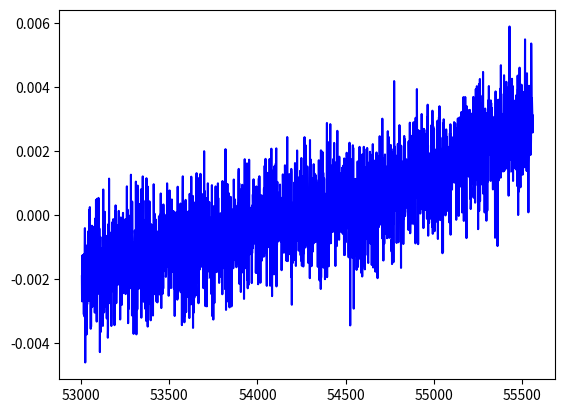

Write the Python code that produced this figure. (Note: this script raises an exception after producing the figure.)
#! /usr/bin/python

import math
import numpy as np
from scipy.optimize import curve_fit
import matplotlib.pyplot as plt

start = 53005e0
stop  = 55562e0
event = 54693e0
# event = start
t0    = start + (stop-start)/2e0

## Model is: y = x0 + Vx*(t - t0) A * log(1 + (t - t_eq) / tau)
## tmjd <- t
## x0   <- t0
## vx   <- Vx
## a1   <- A1
## t1   <- tau
## Note that detla-times should always be in decimal years
def value_at(tmjd, x0, vx, a1, t1):
    d    = x0 + vx * ( (tmjd - t0)/365.25e0 )
    D    = d
    dtq1 = (tmjd - event) / 365.25e0
    dtq  = dtq1[np.where(dtq1 >= 0)[0]]
    arg  = dtq / t1
    d[tmjd.size-arg.size :] = d[tmjd.size-arg.size :] + (a1 * np.log(1.0e0 + arg))
    return d

## Model is: y = x0 + Vx*(t - t0) A * log(1 + (t - t_eq) / tau
## tmjd <- t
## a1   <- A1 (approx)
## t1   <- tau (approx)
## Note that detla-times should always be in decimal years
## dx0 = dy/d(x0) i.e. partial derivative
## ...
def partials_at(tmjd, a1, t1):
    A      = np.zeros( (tmjd.size, 4) )
    A[:,0] = A[:,0] + 1e0
    A[:,1] = (tmjd - t0) / 365.25e0
    dtq1   = (tmjd - event) / 365.25e0
    dtq    = dtq1[np.where(dtq1 >= 0)[0]]
    arg    = dtq / t1
    A[tmjd.size-arg.size :, 2] = np.log(1e0 + arg)
    A[tmjd.size-arg.size :, 3] = a1*(-arg/t1)/(1e0+arg)
    arg2   = dtq1 / t1
    return A

## Model coefficients
x0 = 0e0;    x0_aprx = 0e0;
vx = 5e-4;   vx_aprx = 0e0;
a1 = 1e-3;   a1_aprx = 0e0;
t1 = 1.3e0;  t1_aprx = .5e0;

## observation times
t = np.arange(start, stop, 1e0)
## white noise
noise = np.random.normal(0, 1e-3, t.size)
## observation values
l = value_at(t, x0, vx, a1, t1) + noise
## observed - computed
b = l - value_at(t, x0_aprx, vx_aprx, a1_aprx, t1_aprx)
## jacobian matrix
A = partials_at(t, a1_aprx, t1_aprx)
## plot the data
plt.plot(t, l, 'b-', label='data')
A=A/1000e0
b=b/1000e0

# print matrices
np.set_printoptions(precision=10, threshold=1e10, linewidth=125)
with open('design-mat.py', 'w') as fout:
    print >> fout, A
np.set_printoptions(precision=10, threshold=1e10, linewidth=25)
with open('obs-mat.py', 'w') as fout:
    print >> fout, np.transpose(b-noise)

max_iters = 3
colors = ['b--', 'r--', 'g--', 'k--', 'm--', 'y--']
for i in range(max_iters):
    print('Iteration: {}, Model Parameters:'.format(i))
    print('X0 {:+7.4f} | {:+7.4f} | {:+7.4f}'.format(x0_aprx, x0, abs(x0_aprx-x0)))
    print('Vx {:+7.4f} | {:+7.4f} | {:+7.4f}'.format(vx_aprx, vx, abs(vx_aprx-vx)))
    print('A  {:+7.4f} | {:+7.4f} | {:+7.4f}'.format(a1_aprx, a1, abs(a1_aprx-a1)))
    print('T  {:+7.4f} | {:+7.4f} | {:+7.4f}'.format(t1_aprx, t1, abs(t1_aprx-t1)))
    plt.plot(t, value_at(t, x0_aprx, vx_aprx, a1_aprx, t1_aprx), colors[i], label='iter: {}'.format(i), linewidth=2.0)
    x, _, _, _, = np.linalg.lstsq(A, b)
    x0_aprx += x[0]
    vx_aprx += x[1]
    a1_aprx += x[2]
    t1_aprx += x[3]
    b = l - value_at(t, x0_aprx, vx_aprx, a1_aprx, t1_aprx)
    A = partials_at(t, a1_aprx, t1_aprx)

plt.legend()
plt.show()
